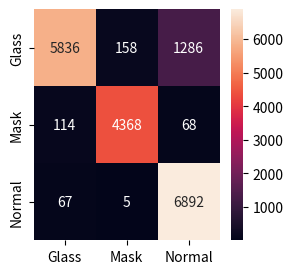

The script that saved this image:
import seaborn as sn
import pandas as pd
import matplotlib.pyplot as plt

array = [[5836, 158, 1286],
         [114, 4368, 68],
         [67, 5, 6892]]

df_cm = pd.DataFrame(array, index=["Glass", "Mask", "Normal"],
                     columns=["Glass", "Mask", "Normal"])
plt.figure(figsize=(3, 3))
sn.heatmap(df_cm, annot=True, fmt=".5g")
plt.show()
